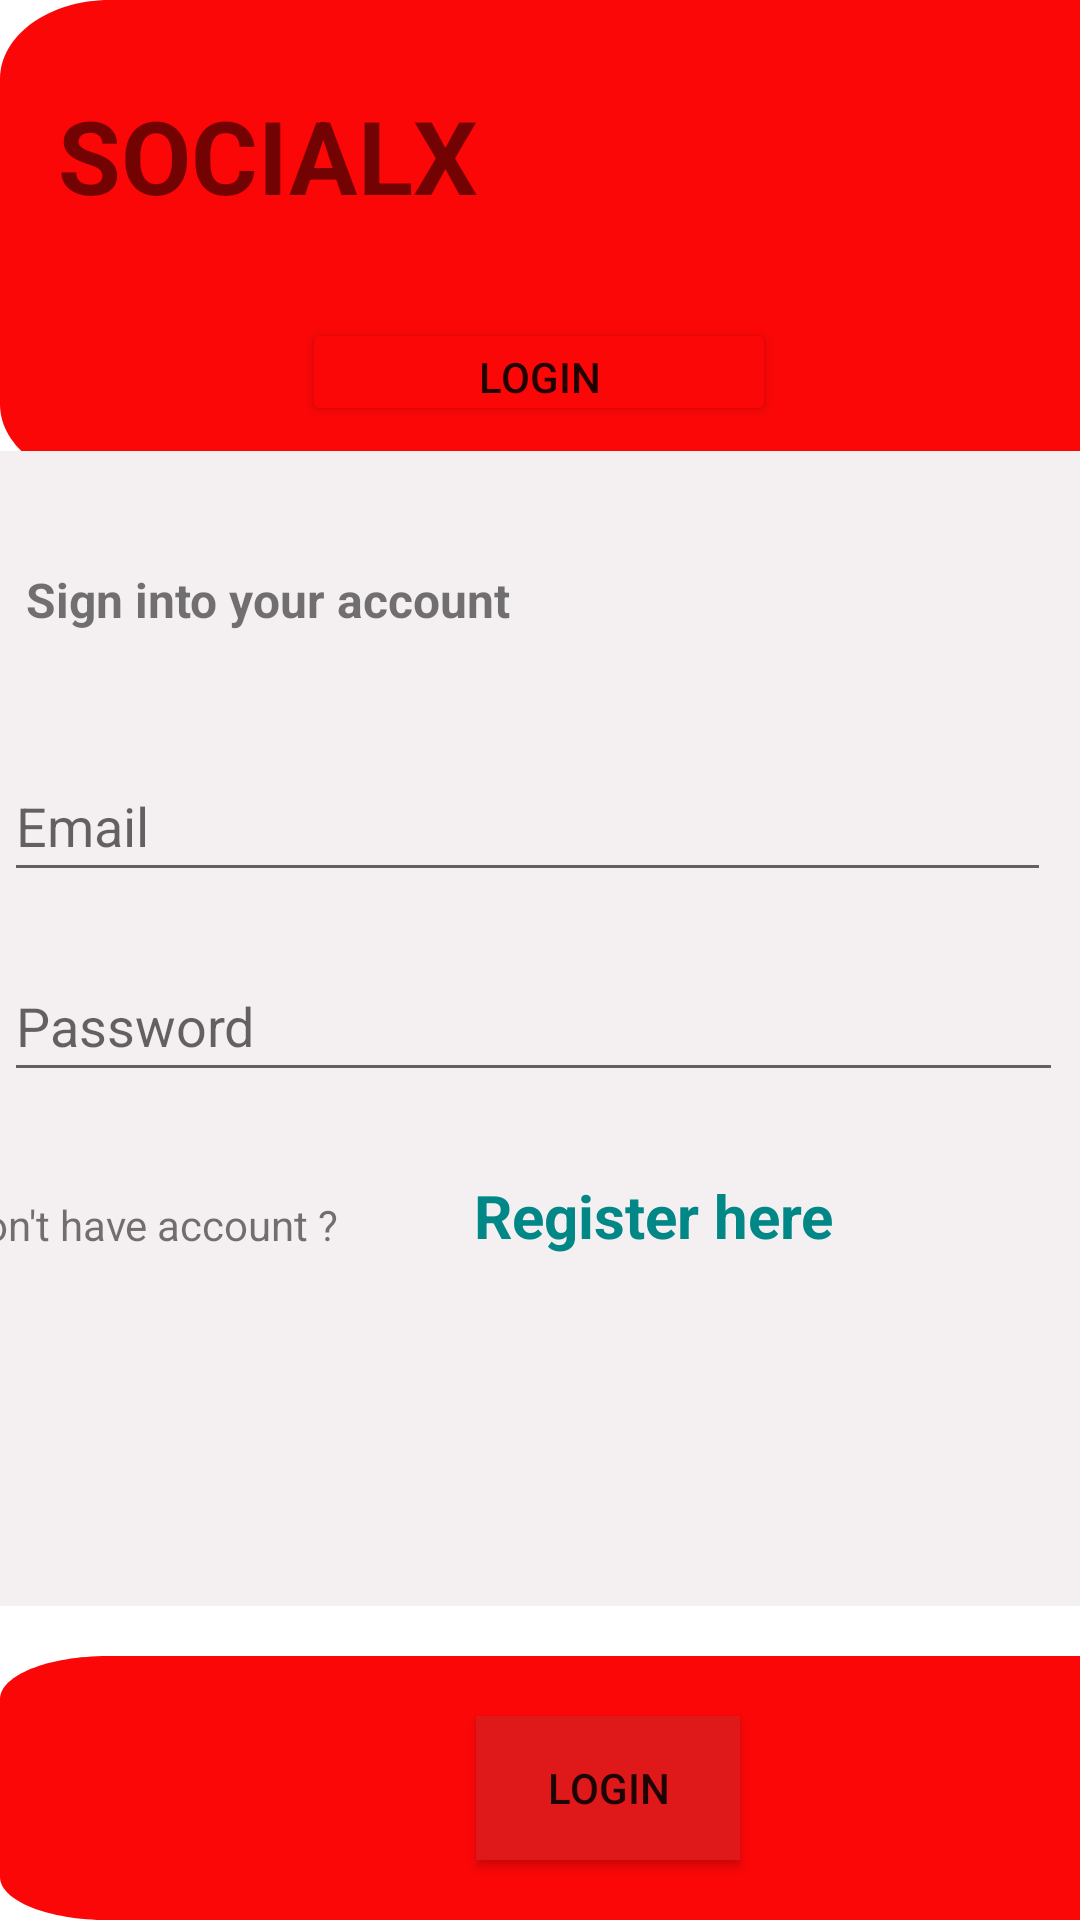

The Android layout XML behind this screen, and the referenced resources:
<!-- AndroidManifest.xml: application theme Theme.FirebaseAuthsALL -->
<!-- res/layout/activity_loginui.xml -->
<?xml version="1.0" encoding="utf-8"?>
<androidx.constraintlayout.widget.ConstraintLayout xmlns:android="http://schemas.android.com/apk/res/android"
    xmlns:app="http://schemas.android.com/apk/res-auto"
    xmlns:tools="http://schemas.android.com/tools"
    android:layout_width="match_parent"
    android:layout_height="match_parent"
    android:onClick="onClick"
    tools:context=".LogInActivity">

    <View
        android:id="@+id/rectangle"
        android:layout_width="405dp"
        android:layout_height="88dp"
        android:layout_alignParentBottom="true"
        android:layout_centerHorizontal="true"
        android:background="@drawable/redimage"
        app:layout_constraintBottom_toBottomOf="parent"
        tools:layout_editor_absoluteX="6dp" />

    <androidx.cardview.widget.CardView
        android:id="@+id/cardView2"
        android:layout_width="match_parent"
        android:layout_height="wrap_content"
        android:layout_marginStart="12dp"
        android:layout_marginTop="8dp"
        android:layout_marginEnd="12dp"
        android:clickable="true"
        android:focusable="true"
        android:foreground="?attr/selectableItemBackground"
        app:cardCornerRadius="12dp"
        app:cardElevation="3dp"
        app:cardPreventCornerOverlap="true"
        app:layout_constraintEnd_toEndOf="parent"
        app:layout_constraintStart_toStartOf="parent"
        app:layout_constraintTop_toBottomOf="@+id/welcome" />


    <View
        android:id="@+id/rectangle_4"
        android:layout_width="411dp"
        android:layout_height="161dp"
        android:layout_alignParentBottom="true"
        android:layout_centerHorizontal="true"
        android:background="@drawable/redimage"
        app:layout_constraintTop_toTopOf="parent"
        tools:layout_editor_absoluteX="0dp" />

    <androidx.constraintlayout.widget.ConstraintLayout
        android:id="@+id/constraintLayout"
        android:layout_width="392dp"
        android:layout_height="385dp"
        android:background="#F4EFF1"
        android:paddingBottom="20dp"
        app:layout_constraintBottom_toBottomOf="parent"
        app:layout_constraintEnd_toEndOf="parent"
        app:layout_constraintHorizontal_bias="0.473"
        app:layout_constraintStart_toStartOf="parent"
        app:layout_constraintTop_toTopOf="parent"
        app:layout_constraintVertical_bias="0.589">

        <com.google.android.material.textfield.TextInputEditText
            android:id="@+id/etRegPass"
            android:layout_width="353dp"
            android:layout_height="47dp"
            android:hint="Password"
            android:inputType="textPassword"
            app:layout_constraintBottom_toBottomOf="parent"
            app:layout_constraintEnd_toEndOf="parent"
            app:layout_constraintHorizontal_bias="0.41"
            app:layout_constraintStart_toStartOf="parent"
            app:layout_constraintTop_toBottomOf="@+id/etRegEmail"
            app:layout_constraintVertical_bias="0.115" />

        <com.google.android.material.textfield.TextInputEditText
            android:id="@+id/etRegEmail"
            android:layout_width="349dp"
            android:layout_height="47dp"
            android:layout_marginTop="100dp"
            android:hint="Email"
            android:inputType="textEmailAddress"
            app:layout_constraintEnd_toEndOf="parent"
            app:layout_constraintHorizontal_bias="0.372"
            app:layout_constraintStart_toStartOf="parent"
            app:layout_constraintTop_toTopOf="parent" />

        <ImageView
            android:id="@+id/imageView"
            android:layout_width="51dp"
            android:layout_height="44dp"
            android:layout_marginStart="120dp"
            app:layout_constraintBottom_toBottomOf="parent"
            app:layout_constraintStart_toStartOf="parent"
            app:layout_constraintTop_toBottomOf="@+id/etRegPass"
            app:layout_constraintVertical_bias="0.992"
            app:srcCompat="@drawable/facebook" />

        <ImageButton
            android:id="@+id/gauth"
            android:layout_width="51dp"
            android:layout_height="42dp"
            android:layout_marginEnd="128dp"
            android:background="@drawable/google"
            app:layout_constraintBottom_toBottomOf="parent"
            app:layout_constraintEnd_toEndOf="parent"
            app:layout_constraintHorizontal_bias="1.0"
            app:layout_constraintStart_toEndOf="@+id/imageView"
            app:layout_constraintTop_toBottomOf="@+id/etRegPass"
            app:layout_constraintVertical_bias="1.0" />

        <TextView
            android:id="@+id/textView2"
            android:layout_width="wrap_content"
            android:layout_height="wrap_content"
            android:layout_marginTop="32dp"
            android:text="Don't have account ? "
            app:layout_constraintBottom_toBottomOf="parent"
            app:layout_constraintTop_toBottomOf="@+id/etRegPass"
            app:layout_constraintVertical_bias="0.025"
            tools:layout_editor_absoluteX="59dp" />

        <TextView
            android:id="@+id/tvLoginHere"
            android:layout_width="wrap_content"
            android:layout_height="wrap_content"
            android:text="Register here"
            android:textColor="@color/teal_700"
            android:textSize="20sp"
            android:textStyle="bold"
            app:layout_constraintBottom_toBottomOf="parent"
            app:layout_constraintEnd_toEndOf="parent"
            app:layout_constraintHorizontal_bias="0.296"
            app:layout_constraintStart_toEndOf="@+id/textView2"
            app:layout_constraintTop_toBottomOf="@+id/etRegPass"
            app:layout_constraintVertical_bias="0.222" />

        <TextView
            android:id="@+id/textView4"
            android:layout_width="wrap_content"
            android:layout_height="wrap_content"
            android:text="Sign into your account"
            android:textSize="16sp"
            android:textStyle="bold"
            app:layout_constraintBottom_toTopOf="@+id/etRegEmail"
            app:layout_constraintEnd_toEndOf="parent"
            app:layout_constraintHorizontal_bias="0.101"
            app:layout_constraintStart_toStartOf="parent"
            app:layout_constraintTop_toTopOf="parent"
            app:layout_constraintVertical_bias="0.493" />

    </androidx.constraintlayout.widget.ConstraintLayout>

    <TextView
        android:id="@+id/textView"
        android:layout_width="180dp"
        android:layout_height="59dp"
        android:text="SOCIALX"
        android:textSize="34sp"
        android:textStyle="bold"
        app:layout_constraintBottom_toBottomOf="@+id/rectangle_4"
        app:layout_constraintEnd_toEndOf="parent"
        app:layout_constraintHorizontal_bias="0.108"
        app:layout_constraintStart_toStartOf="parent"
        app:layout_constraintTop_toTopOf="parent"
        app:layout_constraintVertical_bias="0.284" />

    <Button
        android:id="@+id/btnRegister"
        android:layout_width="wrap_content"
        android:layout_height="wrap_content"
        android:background="#DF1919"
        android:text="LogIn"
        app:layout_constraintBottom_toBottomOf="parent"
        app:layout_constraintEnd_toEndOf="@+id/rectangle"
        app:layout_constraintStart_toStartOf="@+id/rectangle"
        app:layout_constraintTop_toTopOf="@+id/rectangle" />

    <Button
        android:id="@+id/imageButton"
        android:layout_width="158dp"
        android:layout_height="36dp"
        android:backgroundTint="#FB0707"
        android:text="LogIn"
        app:layout_constraintBottom_toBottomOf="@+id/rectangle_4"
        app:layout_constraintEnd_toEndOf="parent"
        app:layout_constraintHorizontal_bias="0.498"
        app:layout_constraintStart_toStartOf="parent"
        app:layout_constraintTop_toTopOf="parent"
        app:layout_constraintVertical_bias="0.848"
        app:srcCompat="@drawable/downredimag" />

</androidx.constraintlayout.widget.ConstraintLayout>
<!-- resources referenced by this layout -->
<resources>
  <!-- drawable downredimag (drawable-v24) -->
  <vector
      xmlns:android="http://schemas.android.com/apk/res/android"
      xmlns:aapt="http://schemas.android.com/aapt"
      android:width="360dp"
      android:height="197dp"
      android:viewportWidth="360"
      android:viewportHeight="197"
      >
  
      <group>
  
          <clip-path
              android:pathData="M31 0H329C346.121 0 360 13.8792 360 31V166C360 183.121 346.121 197 329 197H31C13.8792 197 0 183.121 0 166V31C0 13.8792 13.8792 0 31 0Z"
              />
  
          <path
              android:pathData="M0 0V197H360V0"
              android:fillColor="#FB0707"
              />
  
      </group>
  
  </vector>
  <!-- drawable redimage: png bitmap (drawable, 5691 bytes) -->
  <style name="Theme.FirebaseAuthsALL" parent="Theme.MaterialComponents.DayNight.NoActionBar">
          
          <item name="colorPrimary">@color/purple_500</item>
          <item name="colorPrimaryVariant">@color/purple_700</item>
          <item name="colorOnPrimary">@color/white</item>
          
          <item name="colorSecondary">@color/teal_200</item>
          <item name="colorSecondaryVariant">@color/teal_700</item>
          <item name="colorOnSecondary">@color/black</item>
          
          <item name="android:statusBarColor" tools:targetApi="l">?attr/colorPrimaryVariant</item>
          
      </style>
  <!-- not gathered from this repository: default colours our renderer supplied (Android Studio template values) -->
  <color name="purple_500">#FF6200EE</color>
  <color name="purple_700">#FF3700B3</color>
  <color name="teal_200">#FF03DAC5</color>
  <color name="teal_700">#FF018786</color>
  <color name="black">#FF000000</color>
  <color name="white">#FFFFFFFF</color>
</resources>
